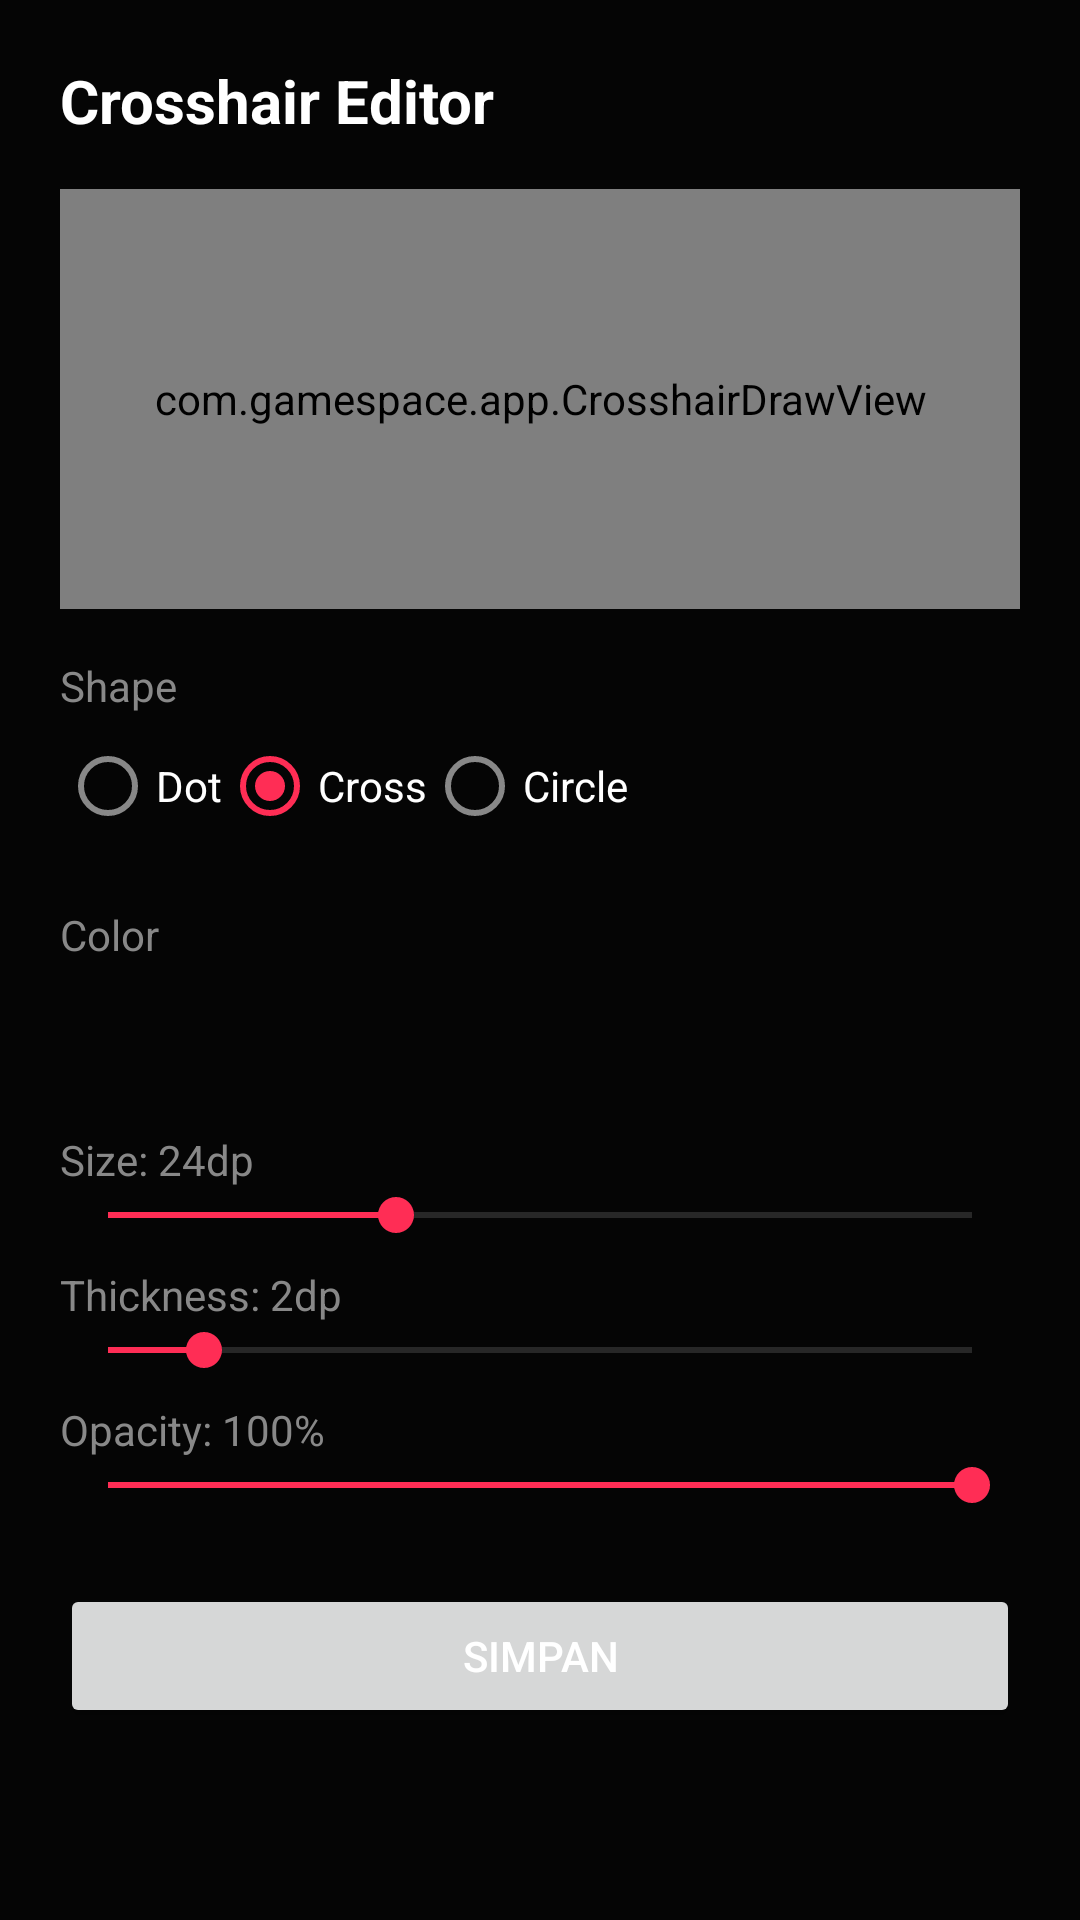

The Android layout XML behind this screen, and the referenced resources:
<!-- AndroidManifest.xml: activity theme Theme.GameSpace -->
<!-- res/layout/activity_crosshair_editor.xml -->
<?xml version="1.0" encoding="utf-8"?>
<ScrollView xmlns:android="http://schemas.android.com/apk/res/android"
    android:layout_width="match_parent"
    android:layout_height="match_parent"
    android:background="@color/bg_dark">

    <LinearLayout
        android:layout_width="match_parent"
        android:layout_height="wrap_content"
        android:orientation="vertical"
        android:padding="20dp">

        <TextView
            android:layout_width="wrap_content"
            android:layout_height="wrap_content"
            android:text="Crosshair Editor"
            android:textColor="@color/text_primary"
            android:textSize="20sp"
            android:textStyle="bold" />

        <FrameLayout
            android:layout_width="match_parent"
            android:layout_height="140dp"
            android:background="@color/surface"
            android:layout_marginTop="16dp">

            <com.gamespace.app.CrosshairDrawView
                android:id="@+id/previewView"
                android:layout_width="match_parent"
                android:layout_height="match_parent" />
        </FrameLayout>

        <TextView
            android:layout_width="wrap_content"
            android:layout_height="wrap_content"
            android:text="Shape"
            android:textColor="@color/text_secondary"
            android:layout_marginTop="16dp" />

        <RadioGroup
            android:id="@+id/shapeGroup"
            android:layout_width="match_parent"
            android:layout_height="wrap_content"
            android:orientation="horizontal">

            <RadioButton android:id="@+id/radioShapeDot" android:layout_width="wrap_content" android:layout_height="wrap_content" android:text="Dot" android:textColor="@color/text_primary" />
            <RadioButton android:id="@+id/radioShapeCross" android:layout_width="wrap_content" android:layout_height="wrap_content" android:text="Cross" android:textColor="@color/text_primary" android:checked="true" />
            <RadioButton android:id="@+id/radioShapeCircle" android:layout_width="wrap_content" android:layout_height="wrap_content" android:text="Circle" android:textColor="@color/text_primary" />
        </RadioGroup>

        <TextView
            android:layout_width="wrap_content"
            android:layout_height="wrap_content"
            android:text="Color"
            android:textColor="@color/text_secondary"
            android:layout_marginTop="16dp" />

        <LinearLayout
            android:id="@+id/colorSwatchRow"
            android:layout_width="match_parent"
            android:layout_height="40dp"
            android:orientation="horizontal"
            android:weightSum="6" />

        <TextView
            android:id="@+id/labelSize"
            android:layout_width="wrap_content"
            android:layout_height="wrap_content"
            android:textColor="@color/text_secondary"
            android:layout_marginTop="16dp"
            android:text="Size: 24dp" />
        <SeekBar
            android:id="@+id/seekSize"
            android:layout_width="match_parent"
            android:layout_height="wrap_content"
            android:max="54"
            android:progress="18" />

        <TextView
            android:id="@+id/labelThickness"
            android:layout_width="wrap_content"
            android:layout_height="wrap_content"
            android:textColor="@color/text_secondary"
            android:layout_marginTop="8dp"
            android:text="Thickness: 2dp" />
        <SeekBar
            android:id="@+id/seekThickness"
            android:layout_width="match_parent"
            android:layout_height="wrap_content"
            android:max="9"
            android:progress="1" />

        <TextView
            android:id="@+id/labelOpacity"
            android:layout_width="wrap_content"
            android:layout_height="wrap_content"
            android:textColor="@color/text_secondary"
            android:layout_marginTop="8dp"
            android:text="Opacity: 100%" />
        <SeekBar
            android:id="@+id/seekOpacity"
            android:layout_width="match_parent"
            android:layout_height="wrap_content"
            android:max="100"
            android:progress="100" />

        <Button
            android:id="@+id/btnSaveCrosshair"
            android:layout_width="match_parent"
            android:layout_height="wrap_content"
            android:layout_marginTop="24dp"
            android:text="Simpan" />

    </LinearLayout>
</ScrollView>
<!-- resources referenced by this layout -->
<resources>
  <color name="bg_dark">#050505</color>
  <color name="surface">#111116</color>
  <color name="text_primary">#FFFFFF</color>
  <color name="text_secondary">#888888</color>
  <style name="Theme.GameSpace" parent="Theme.MaterialComponents.DayNight.NoActionBar">
          <item name="android:windowBackground">@color/bg_dark</item>
          <item name="colorPrimary">@color/accent</item>
          <item name="colorPrimaryDark">@color/bg_dark</item>
          <item name="colorAccent">@color/accent_glow</item>
          <item name="colorOnPrimary">@color/text_primary</item>
          <item name="android:textColorPrimary">@color/text_primary</item>
          <item name="android:textColorSecondary">@color/text_secondary</item>
          <item name="android:statusBarColor">@color/bg_dark</item>
          <item name="android:navigationBarColor">@color/bg_dark</item>
      </style>
  <color name="accent">#FF1744</color>
  <color name="accent_glow">#5CF2C0</color>
</resources>
